Labelled photos from "Region Growing", an image-classification folder in Jisooyanim/Thesis. The possible labels are: anthracnose, bacterial canker, cutting weevil, die back, gall midge, healthy, powdery mildew, sooty mould.

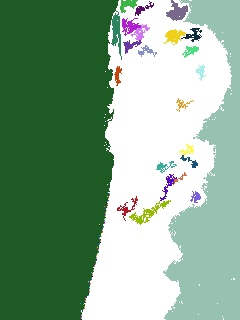
Label: bacterial canker

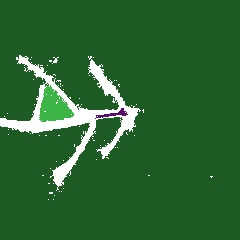
Label: cutting weevil

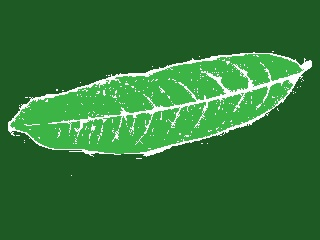
Label: healthy

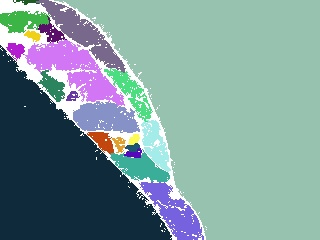
Label: gall midge

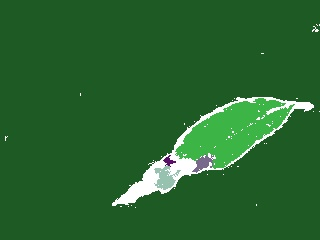
Label: anthracnose

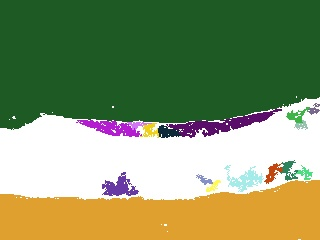
Label: powdery mildew
